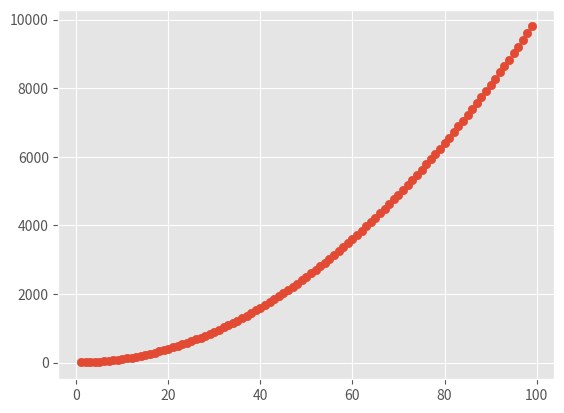

Here is the Python script that generated this plot:
import matplotlib.pyplot as plt
plt.style.use('ggplot')
fig, ax = plt.subplots()

x_values = range(1,100)
y_values = [x**2 for x in x_values]

ax.scatter(x_values, y_values)

plt.show()